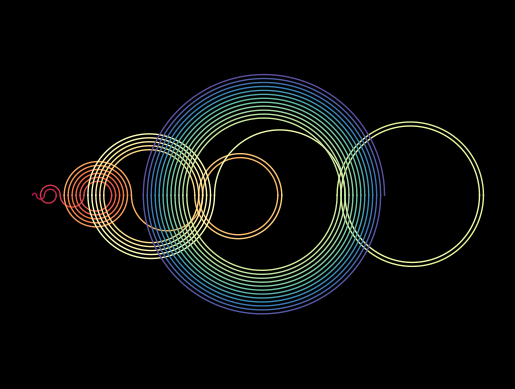

Write Python code to recreate this figure.
import numpy as np
import matplotlib.pyplot as plt

# Equal aspect ratio Figure with black background and no axes.
fig, ax = plt.subplots(facecolor='k')
ax.axis('equal')
ax.axis('off')

# Colour the lines sequentially from a Matplotlib colormap.
cm = plt.cm.get_cmap('Spectral')

def add_to_plot(lasta, a, n):
    """Add a semi-circular arc from a to lasta.

    Arcs alternate to be above and below the x-axis according to whether
    n is even or odd.

    """

    # Arc centre and radius.
    c, r = (a + lasta) / 2, abs(a - lasta) / 2
    x = np.linspace(-r, r, 1000)
    y = np.sqrt(r**2 - x**2) * (-1)**n
    color = cm(n/max_terms)
    ax.plot(x+c, y, c=color, lw=1)

# Keep track of which numbers have been "visited" in this set.
seen = set()
n = a = 0
lasta = None
max_terms = 62 #60
while n < max_terms:
    lasta = a
    if (b := a - n) > 0 and b not in seen:
        a = b
    else:
        a = a + n
    seen.add(a)
    n += 1
    add_to_plot(lasta, a, n)

plt.show()

def add_to_plot(lasta, a, n):
    c = (a + lasta) / 2
    r = abs(a - lasta) / 2
    x = np.linspace(-r, r, 1000)
    y = np.sqrt(r**2 - x**2) * (-1)**n
    color = cm(n/max_terms)
    X = x+c
    f = np.sqrt(2)
    ax.plot((X-y)*f, (X+y)*f, c=color, lw=1)
